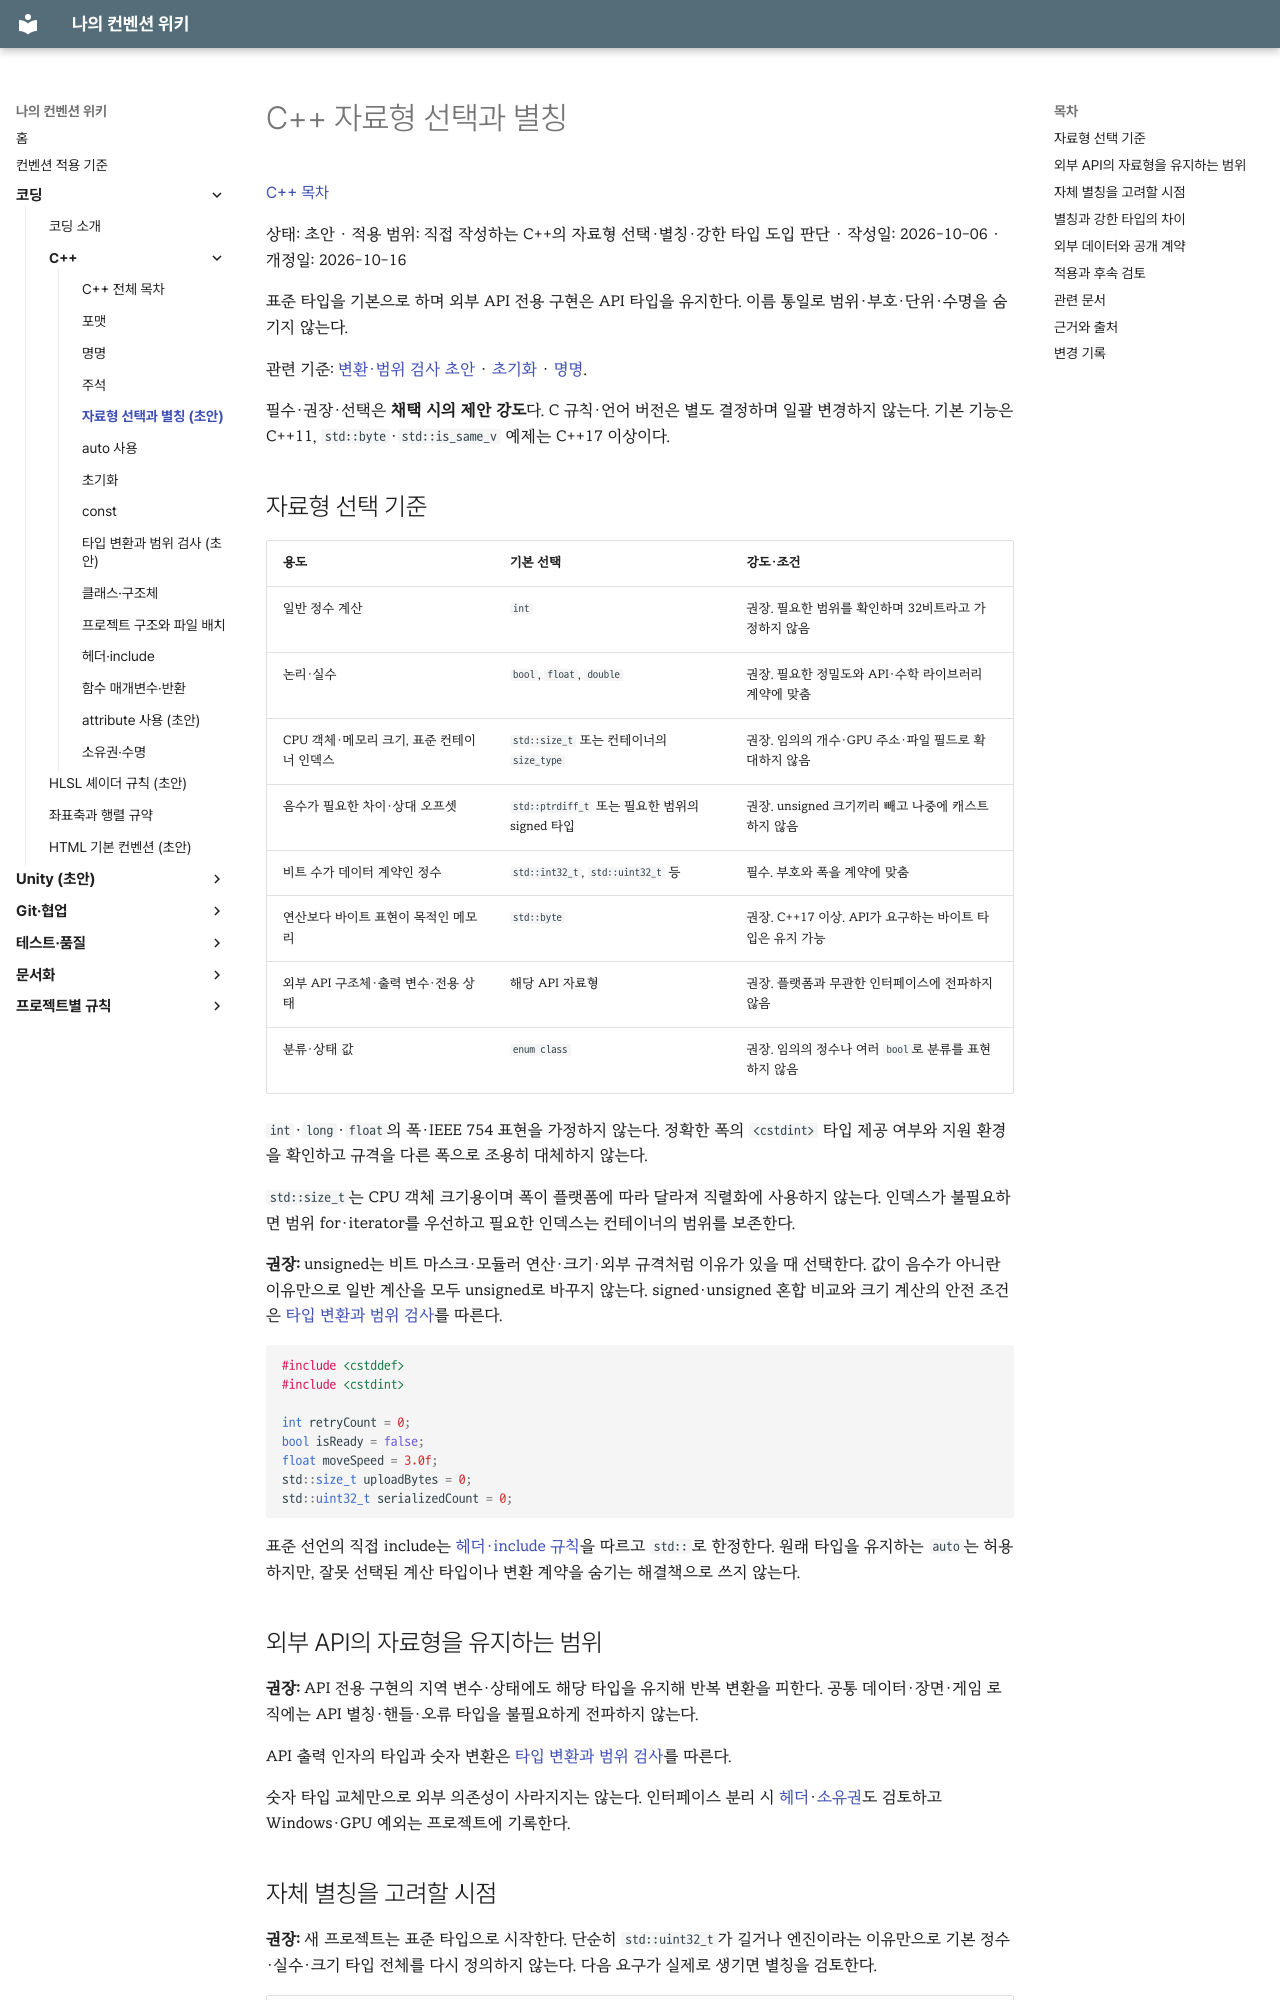

repository: rniman/convention · page: coding/cpp/type-selection/index.html · generator: mkdocs

# C++ 자료형 선택과 별칭

[C++ 목차](index.md)

상태: 초안 · 적용 범위: 직접 작성하는 C++의 자료형 선택·별칭·강한 타입 도입 판단 · 작성일: 2026-10-06 · 개정일: 2026-10-16

표준 타입을 기본으로 하며 외부 API 전용 구현은 API 타입을 유지한다. 이름 통일로 범위·부호·단위·수명을 숨기지 않는다.

관련 기준: [변환·범위 검사 초안](conversions.md) · [초기화](initialization.md) · [명명](naming.md).

필수·권장·선택은 **채택 시의 제안 강도**다. C 규칙·언어 버전은 별도 결정하며 일괄 변경하지 않는다. 기본 기능은 C++11, `std::byte`·`std::is_same_v` 예제는 C++17 이상이다.

## 자료형 선택 기준

| 용도 | 기본 선택 | 강도·조건 |
| --- | --- | --- |
| 일반 정수 계산 | `int` | 권장. 필요한 범위를 확인하며 32비트라고 가정하지 않음 |
| 논리·실수 | `bool`, `float`, `double` | 권장. 필요한 정밀도와 API·수학 라이브러리 계약에 맞춤 |
| CPU 객체·메모리 크기, 표준 컨테이너 인덱스 | `std::size_t` 또는 컨테이너의 `size_type` | 권장. 임의의 개수·GPU 주소·파일 필드로 확대하지 않음 |
| 음수가 필요한 차이·상대 오프셋 | `std::ptrdiff_t` 또는 필요한 범위의 signed 타입 | 권장. unsigned 크기끼리 빼고 나중에 캐스트하지 않음 |
| 비트 수가 데이터 계약인 정수 | `std::int32_t`, `std::uint32_t` 등 | 필수. 부호와 폭을 계약에 맞춤 |
| 연산보다 바이트 표현이 목적인 메모리 | `std::byte` | 권장. C++17 이상. API가 요구하는 바이트 타입은 유지 가능 |
| 외부 API 구조체·출력 변수·전용 상태 | 해당 API 자료형 | 권장. 플랫폼과 무관한 인터페이스에 전파하지 않음 |
| 분류·상태 값 | `enum class` | 권장. 임의의 정수나 여러 `bool`로 분류를 표현하지 않음 |

`int`·`long`·`float`의 폭·IEEE 754 표현을 가정하지 않는다. 정확한 폭의 `<cstdint>` 타입 제공 여부와 지원 환경을 확인하고 규격을 다른 폭으로 조용히 대체하지 않는다.

`std::size_t`는 CPU 객체 크기용이며 폭이 플랫폼에 따라 달라져 직렬화에 사용하지 않는다. 인덱스가 불필요하면 범위 for·iterator를 우선하고 필요한 인덱스는 컨테이너의 범위를 보존한다.

**권장:** unsigned는 비트 마스크·모듈러 연산·크기·외부 규격처럼 이유가 있을 때 선택한다. 값이 음수가 아니란 이유만으로 일반 계산을 모두 unsigned로 바꾸지 않는다. signed·unsigned 혼합 비교와 크기 계산의 안전 조건은 [타입 변환과 범위 검사](conversions.md#숫자-변환과-산술-범위를-확인한다)를 따른다.

```cpp
#include <cstddef>
#include <cstdint>

int retryCount = 0;
bool isReady = false;
float moveSpeed = 3.0f;
std::size_t uploadBytes = 0;
std::uint32_t serializedCount = 0;
```

표준 선언의 직접 include는 [헤더·include 규칙](headers.md#직접-include와-순서)을 따르고 `std::`로 한정한다. 원래 타입을 유지하는 `auto`는 허용하지만, 잘못 선택된 계산 타입이나 변환 계약을 숨기는 해결책으로 쓰지 않는다.

## 외부 API의 자료형을 유지하는 범위

**권장:** API 전용 구현의 지역 변수·상태에도 해당 타입을 유지해 반복 변환을 피한다. 공통 데이터·장면·게임 로직에는 API 별칭·핸들·오류 타입을 불필요하게 전파하지 않는다.

API 출력 인자의 타입과 숫자 변환은 [타입 변환과 범위 검사](conversions.md#외부-api와의-변환)를 따른다.

숫자 타입 교체만으로 외부 의존성이 사라지지는 않는다. 인터페이스 분리 시 [헤더](headers.md)·[소유권](ownership.md)도 검토하고 Windows·GPU 예외는 프로젝트에 기록한다.
